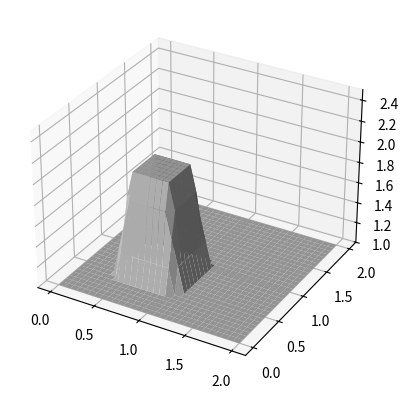

Source code (Python):
import matplotlib.pyplot as plt
import numpy as np
import matplotlib.animation as animation
import matplotlib.cm as cm


# Define domain

nx = 31
ny = 31
nt = 50
nu = 0.05
dx = 2 / (nx - 1)
dy = 2 / (ny - 1)
sigma = 0.25
dt = sigma * dx * dy / nu

x = np.linspace(0, 2, nx)
y = np.linspace(0, 2, ny)

u = np.ones((nx, ny))
un = np.ones((nx, ny))


u[int(0.5 / dy) : int(1 / dy + 1), int(0.5 / dx) : int(1 / dx + 1)] = 2

zarray = np.zeros((nx, ny, nt))

for n in range(nt):
    un = u.copy()
    u[1:-1, 1:-1] = (
        un[1:-1, 1:-1]
        + nu * dt / dx**2 * (un[1:-1, 2:] - 2 * un[1:-1, 1:-1] + un[1:-1, :-2])
        + nu * dt / dy**2 * (un[2:, 1:-1] - 2 * un[1:-1, 1:-1] + un[:-2, 1:-1])
    )

    u[0, :] = 1
    u[-1, :] = 1
    u[:, 0] = 1
    u[:, -1] = 1
    zarray[:, :, n] = u.copy()


def update_plot(frame_number, zarray, plot):
    plot[0].remove()
    plot[0] = ax.plot_surface(X, Y, zarray[:, :, frame_number], cmap="magma")


fig = plt.figure()
ax = fig.add_subplot(projection="3d")
ax.set_zlim(1, 2.5)
X, Y = np.meshgrid(x, y)
plot = [ax.plot_surface(X, Y, zarray[:, :, 0], color="0.75", rstride=1, cstride=1)]


ani = animation.FuncAnimation(
    fig, update_plot, nt, fargs=(zarray, plot), interval=1000 / 30
)

plt.show()
